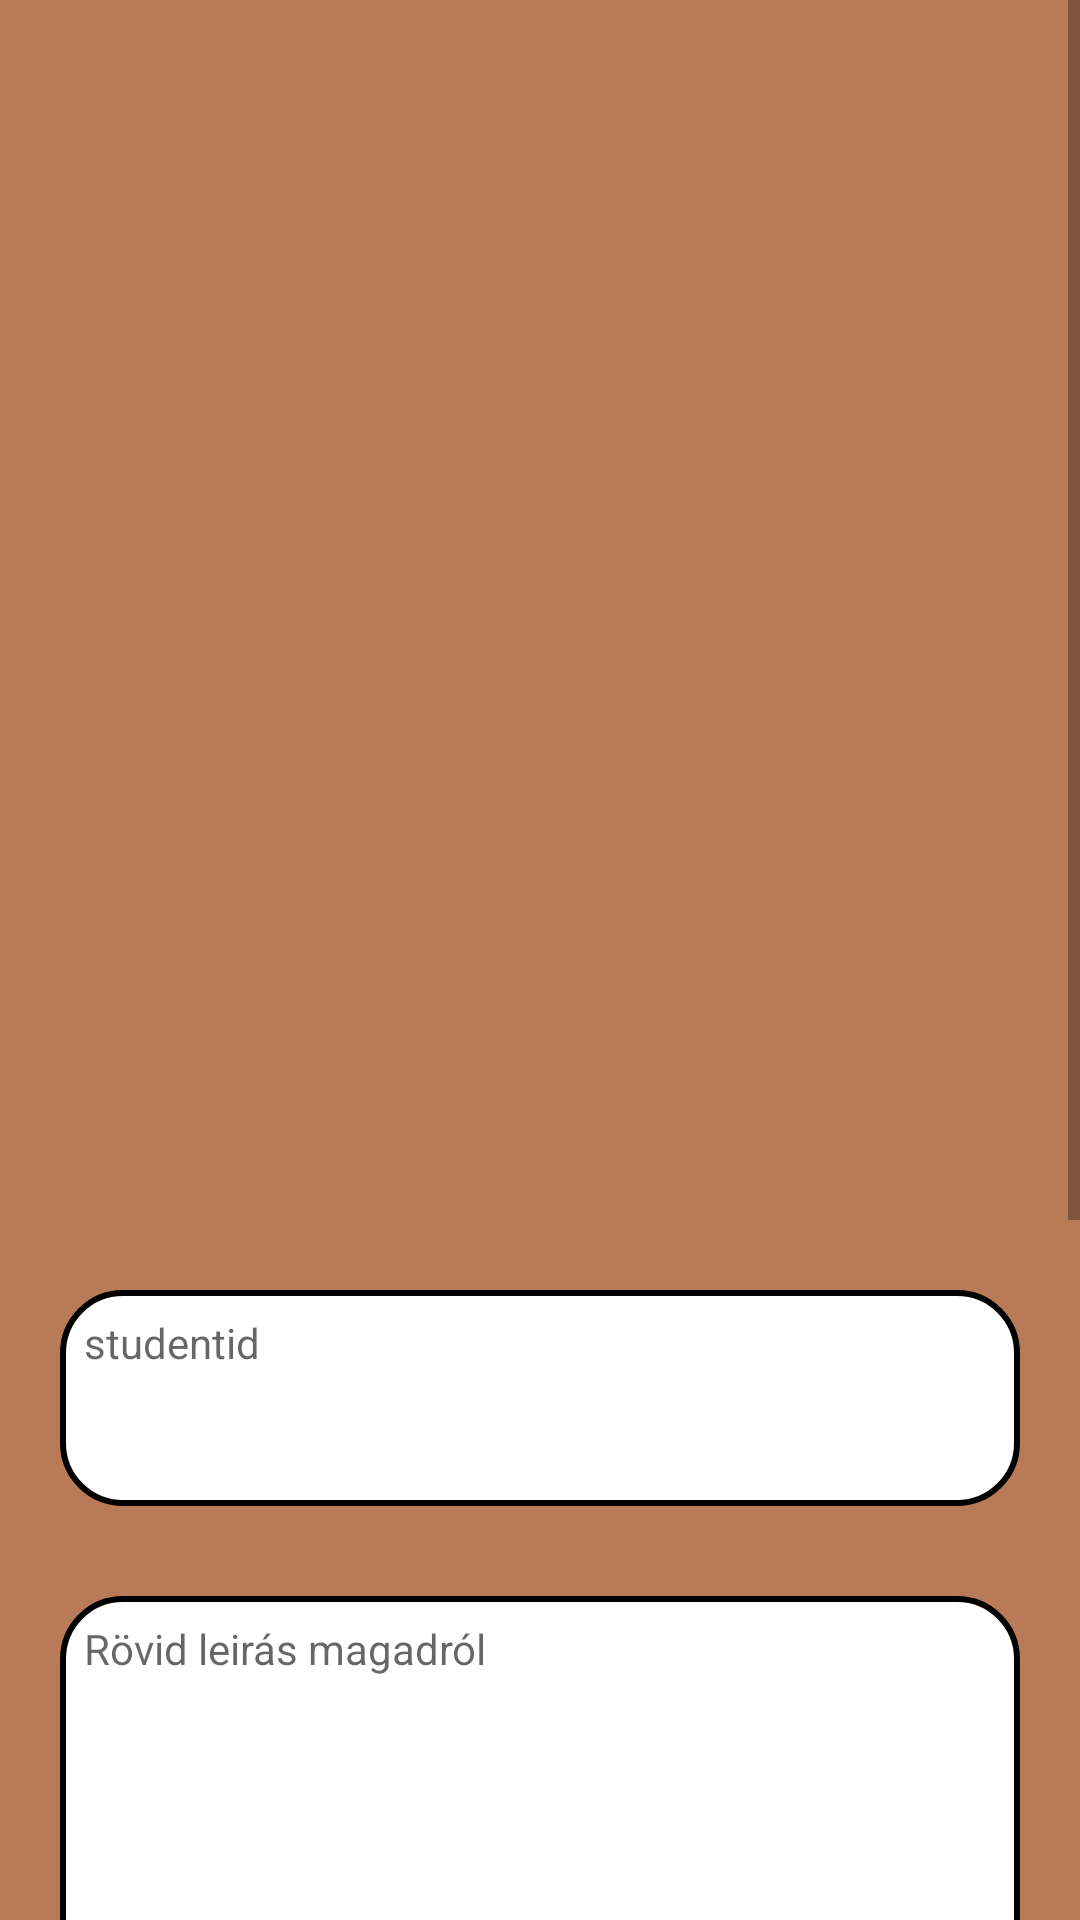

The Android layout XML behind this screen, and the referenced resources:
<!-- AndroidManifest.xml: application theme Theme.SzakdogáhozKell -->
<!-- res/layout/activity_jobapplication.xml -->
<?xml version="1.0" encoding="utf-8"?>
<ScrollView
    xmlns:android="http://schemas.android.com/apk/res/android"
    xmlns:app="http://schemas.android.com/apk/res-auto"
    xmlns:tools="http://schemas.android.com/tools"
    android:layout_width="match_parent"
    android:layout_height="match_parent"
    android:orientation="vertical"
    android:background="@drawable/asdasdsadsa"
    tools:context=".ApplicantsAcceptOrDeclineActivity">

    <LinearLayout
        android:layout_width="match_parent"
        android:layout_height="wrap_content"
        android:orientation="vertical">

        <LinearLayout
            android:layout_width="match_parent"
            android:layout_height="wrap_content"
            android:orientation="vertical"
            android:layout_marginTop="380dp"
            android:padding="20dp">


            <TextView
                android:id="@+id/applyjob_studentid"
                android:layout_width="match_parent"
                android:layout_height="72dp"
                android:layout_marginTop="30dp"
                android:background="@drawable/orange_border"
                android:drawableLeft="@drawable/baseline_people_24"
                android:drawablePadding="8dp"
                android:hint="studentid"
                android:padding="8dp" />

            <TextView
                android:id="@+id/applyjob_description"
                android:layout_width="match_parent"
                android:layout_height="217dp"
                android:layout_marginTop="30dp"
                android:background="@drawable/orange_border"
                android:drawableLeft="@drawable/baseline_people_24"
                android:drawablePadding="8dp"
                android:hint="Rövid leirás magadról"
                android:padding="8dp" />

            <Button
                android:id="@+id/accept_button"
                android:layout_width="126dp"
                android:layout_height="70dp"
                android:layout_marginTop="30dp"
                android:text="Elfogad"
                android:textSize="18sp"
                app:cornerRadius="30dp" />

            <Button
                android:id="@+id/declinebutton_button"
                android:layout_width="wrap_content"
                android:layout_height="70dp"
                android:layout_marginTop="30dp"
                android:text="Elutasít"
                android:textSize="18sp"
                app:cornerRadius="30dp" />

            <TextView
                android:id="@+id/textView9"
                android:layout_width="match_parent"
                android:layout_height="wrap_content"
                android:visibility="invisible"
                android:text="TextView" />
            <TextView
                android:id="@+id/textView10"
                android:layout_width="match_parent"
                android:layout_height="wrap_content"
                android:visibility="invisible"
                android:text="TextView" />


        </LinearLayout>

    </LinearLayout>
</ScrollView>
<!-- resources referenced by this layout -->
<resources>
  <!-- drawable asdasdsadsa: png bitmap (drawable, 2992 bytes) -->
  <!-- drawable orange_border (drawable) -->
  <?xml version="1.0" encoding="utf-8"?>
  <shape xmlns:android="http://schemas.android.com/apk/res/android"
      android:shape="rectangle">
  
      <corners
          android:radius="20dp"/>
  
      <stroke
          android:color="@color/orange"
          android:width="2dp"/>
  
      <solid
          android:color="@color/white"/>
  
  </shape>
  <style name="Theme.SzakdogáhozKell" parent="Theme.MaterialComponents.DayNight.DarkActionBar">
          
          <item name="colorPrimary">@color/orange</item>
          <item name="colorPrimaryVariant">@color/orange</item>
          <item name="colorOnPrimary">@color/white</item>
          
          <item name="colorSecondary">@color/teal_200</item>
          <item name="colorSecondaryVariant">@color/teal_700</item>
          <item name="colorOnSecondary">@color/black</item>
          
          <item name="android:statusBarColor">?attr/colorPrimaryVariant</item>
          
      </style>
  <!-- not gathered from this repository: default colours our renderer supplied (Android Studio template values) -->
  <color name="teal_200">#FF03DAC5</color>
  <color name="teal_700">#FF018786</color>
  <color name="black">#FF000000</color>
  <color name="white">#FFFFFFFF</color>
</resources>
